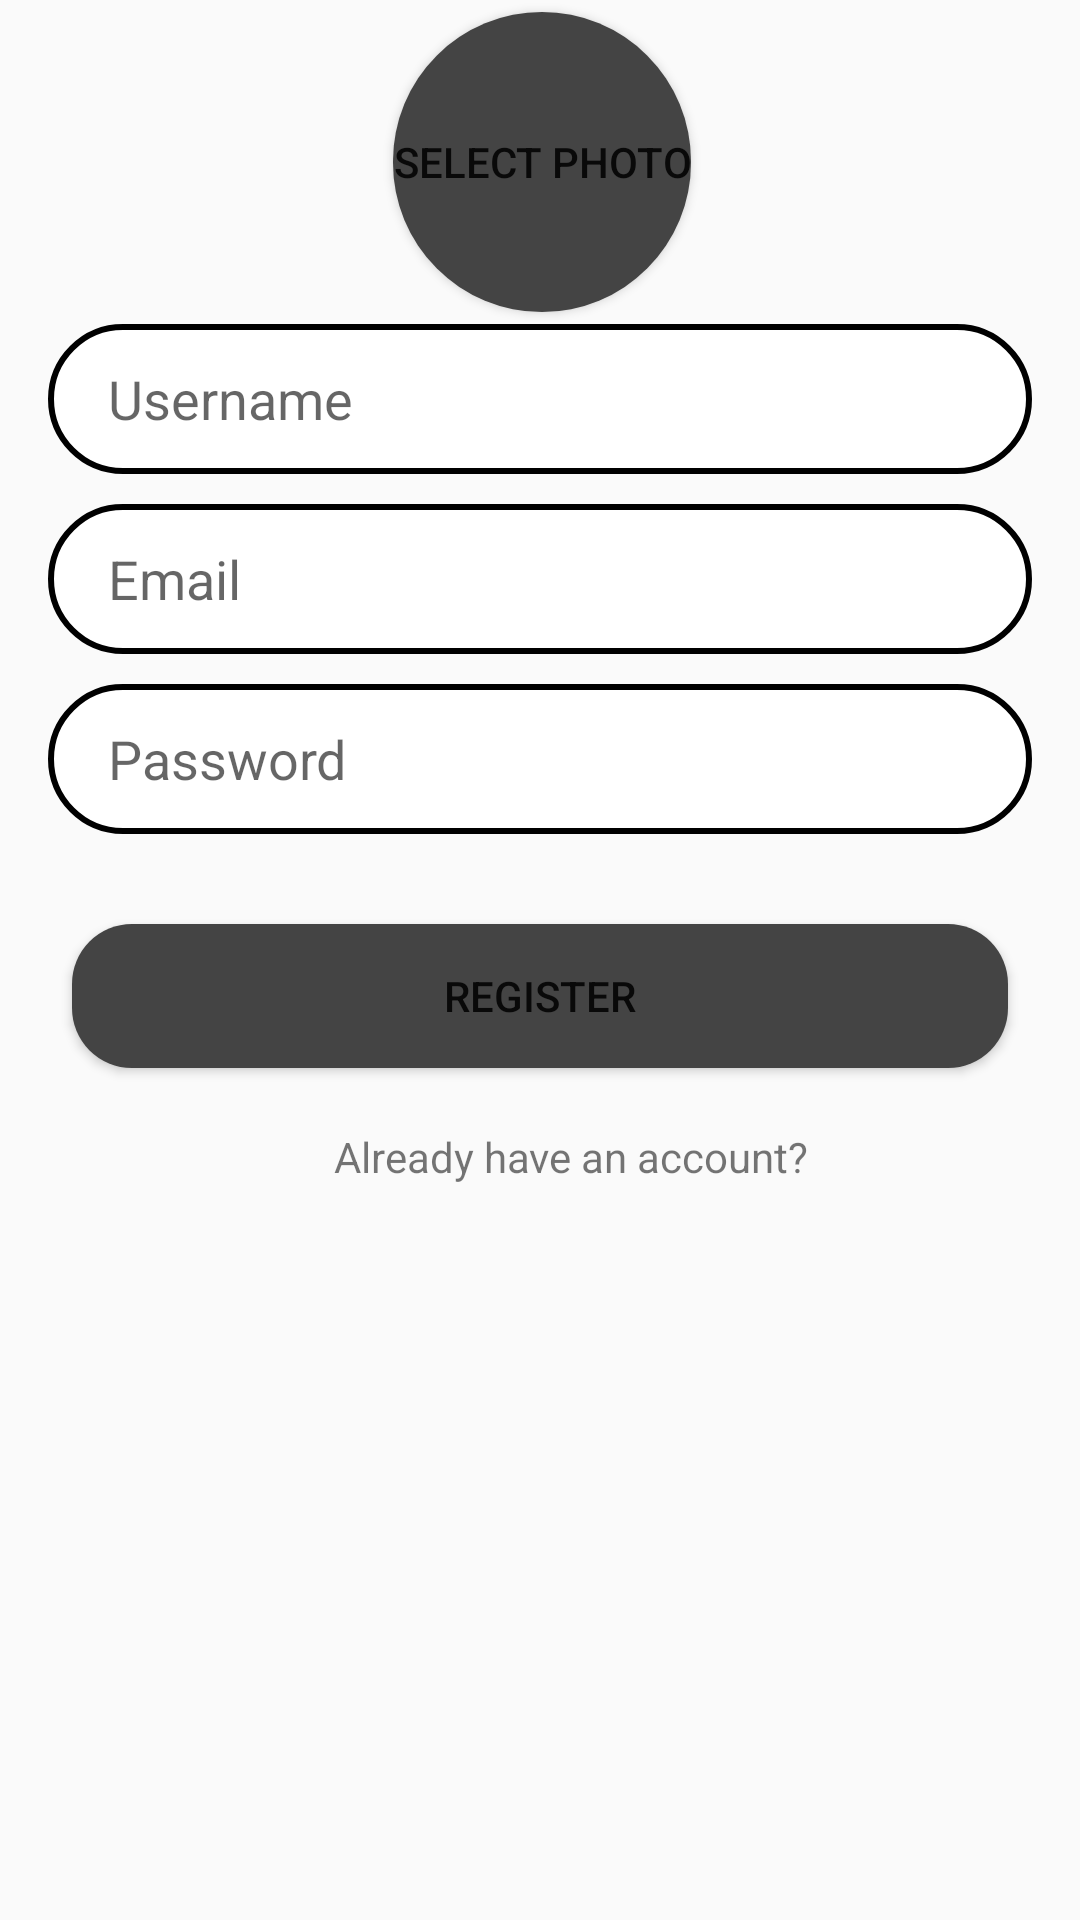

Here is an Android app screen rendered from its layout file. Give the layout XML and the strings, colors and styles it references.
<!-- AndroidManifest.xml: application theme AppTheme -->
<!-- res/layout/activity_register.xml -->
<?xml version="1.0" encoding="utf-8"?>
<android.support.constraint.ConstraintLayout xmlns:android="http://schemas.android.com/apk/res/android"
                                             xmlns:app="http://schemas.android.com/apk/res-auto"
                                             xmlns:tools="http://schemas.android.com/tools"
                                             android:layout_width="match_parent"
                                             android:layout_height="match_parent"

>

    <Button
            android:id="@+id/select_photo_button_register"
            android:layout_width="wrap_content"
            android:layout_height="100dp"
            android:layout_marginEnd="8dp"
            android:layout_marginLeft="9dp"
            android:layout_marginRight="8dp"
            android:layout_marginStart="9dp"
            android:layout_marginTop="4dp"
            android:background="@drawable/circular_button"
            android:text="Select Photo"
            app:layout_constraintEnd_toEndOf="parent"
            app:layout_constraintStart_toStartOf="parent"
            app:layout_constraintTop_toTopOf="parent" />

    <EditText
            android:id="@+id/username_input"
            android:layout_width="0dp"
            android:layout_height="50dp"
            android:layout_marginTop="108dp"
            android:background="@drawable/rounded_corners_edit_text"
            android:ems="10"
            android:hint="Username"
            android:inputType="textPersonName"
            android:paddingLeft="20dp"
            app:layout_constraintEnd_toEndOf="@+id/email_input"
            app:layout_constraintHorizontal_bias="0.0"
            app:layout_constraintStart_toStartOf="@+id/email_input"
            app:layout_constraintTop_toTopOf="parent" />

    <EditText
            android:id="@+id/email_input"
            android:layout_width="0dp"
            android:layout_height="50dp"
            android:layout_marginTop="168dp"
            android:background="@drawable/rounded_corners_edit_text"
            android:ems="10"
            android:hint="Email"

            android:inputType="textEmailAddress"
            android:paddingLeft="20dp"
            app:layout_constraintEnd_toEndOf="@+id/password_input"
            app:layout_constraintHorizontal_bias="0.0"
            app:layout_constraintStart_toStartOf="@+id/password_input"
            app:layout_constraintTop_toTopOf="parent" />

    <EditText
            android:id="@+id/password_input"
            android:layout_width="0dp"
            android:layout_height="50dp"
            android:layout_marginEnd="16dp"
            android:layout_marginLeft="16dp"
            android:layout_marginRight="16dp"
            android:layout_marginStart="16dp"
            android:layout_marginTop="228dp"
            android:background="@drawable/rounded_corners_edit_text"
            android:ems="10"
            android:hint="Password"

            android:inputType="textPassword"
            android:paddingLeft="20dp"
            app:layout_constraintEnd_toEndOf="parent"
            app:layout_constraintHorizontal_bias="0.0"
            app:layout_constraintStart_toStartOf="parent"
            app:layout_constraintTop_toTopOf="parent" />

    <Button
            android:id="@+id/btnRegister"
            android:layout_width="0dp"
            android:layout_height="wrap_content"
            android:layout_marginEnd="8dp"
            android:layout_marginLeft="8dp"
            android:layout_marginRight="8dp"
            android:layout_marginStart="8dp"
            android:layout_marginTop="308dp"
            android:background="@drawable/rounded_button"
            android:text="Register"
            app:layout_constraintEnd_toEndOf="@+id/password_input"
            app:layout_constraintHorizontal_bias="0.0"
            app:layout_constraintStart_toStartOf="@+id/password_input"
            app:layout_constraintTop_toTopOf="parent" />

    <TextView
            android:id="@+id/alreadyHaveAccountTextView"
            android:layout_width="wrap_content"
            android:layout_height="wrap_content"
            android:layout_marginLeft="8dp"
            android:layout_marginStart="8dp"
            android:layout_marginTop="376dp"
            android:text="Already have an account?"
            app:layout_constraintEnd_toEndOf="@+id/btnRegister"
            app:layout_constraintHorizontal_bias="0.544"
            app:layout_constraintStart_toStartOf="@+id/btnRegister"
            app:layout_constraintTop_toTopOf="parent" />

</android.support.constraint.ConstraintLayout>
<!-- resources referenced by this layout -->
<resources>
  <!-- drawable circular_button (drawable) -->
  <?xml version="1.0" encoding="utf-8"?>
  <shape xmlns:android="http://schemas.android.com/apk/res/android">
      <corners android:radius="75dp"/>
      <solid android:color="@color/colorPrimary" />
  </shape>
  <!-- drawable rounded_button (drawable) -->
  <?xml version="1.0" encoding="utf-8"?>
  <shape xmlns:android="http://schemas.android.com/apk/res/android">
      <solid android:color="@color/colorPrimary"/>
      <corners android:radius="20dp" />
  </shape>
  <!-- drawable rounded_corners_edit_text (drawable) -->
  <?xml version="1.0" encoding="utf-8"?>
  <shape xmlns:android="http://schemas.android.com/apk/res/android">
      <solid android:color="@android:color/white"/>
      <corners android:radius="25dp"/>
      <stroke android:color="@android:color/black" android:width="2dp"/>
  </shape>
  <style name="AppTheme" parent="Theme.AppCompat.Light">
          
          <item name="colorPrimary">@color/FacebookDarkBlue</item>
          <item name="colorPrimaryDark">@color/colorPrimaryDark</item>
          <item name="colorAccent">@color/colorAccent</item>
      </style>
  <color name="colorPrimary">#444</color>
  <color name="colorPrimaryDark">#333</color>
  <color name="colorAccent">#fff</color>
</resources>
